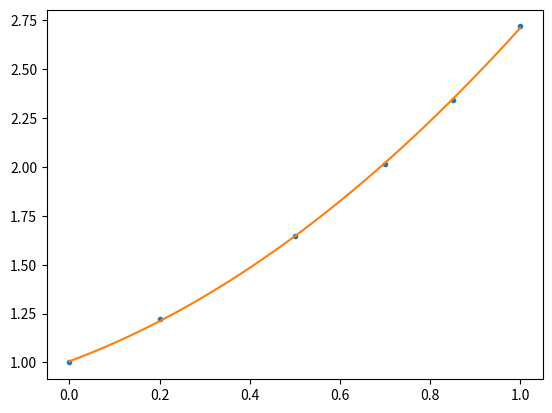

Source code (Python):
import numpy as np
import matplotlib.pyplot as plt

class LS:
    def __init__(self, X, Y, n):
        self.X = X
        self.Y = Y
        self.n = n

    def NormalEquation1(self):
        neX = np.zeros([self.n + 1, self.n + 1])
        for i in range(self.n + 1):
            for j in range(self.n + 1):
                if i == 0 and j == 0:
                    neX[0][0] = len(self.Y)
                else:
                    neX[i][j] = np.sum(self.X ** (i + j))

        neY = np.zeros([self.n + 1, 1])
        for i in range(self.n + 1):
            neY[i][0] = np.dot((self.X ** i).T, self.Y)

        return np.dot(np.linalg.inv(neX), neY)

    def NormalEquation2(self):
        neX = np.zeros([len(self.Y), self.n + 1])
        for i in range(len(self.Y)):
            x = self.X[i]
            for j in range(self.n + 1):
                neX[i][j] = x ** j
        return np.dot(np.dot(np.linalg.inv(np.dot(neX.T, neX)), neX.T), self.Y)

    def plot2(self):
        thetas = self.NormalEquation2()
        print(thetas)

        def f(x):
            L = np.array([x ** i for i in range(len(thetas))])
            return np.dot(thetas, L.T)

        XS = np.linspace(0,1,100)
        YS = []
        for x in XS:
            YS.append(f(x))

        plt.plot(self.X, self.Y, '.')
        plt.plot(XS, YS)
        plt.show()

if __name__ == '__main__':
    X = np.array([0, 0.2, 0.5, 0.7, 0.85, 1.0])
    Y = np.array([1, 1.221, 1.649, 2.014, 2.340, 2.718])
    ls = LS(X, Y, 2)
    ls.plot2()
